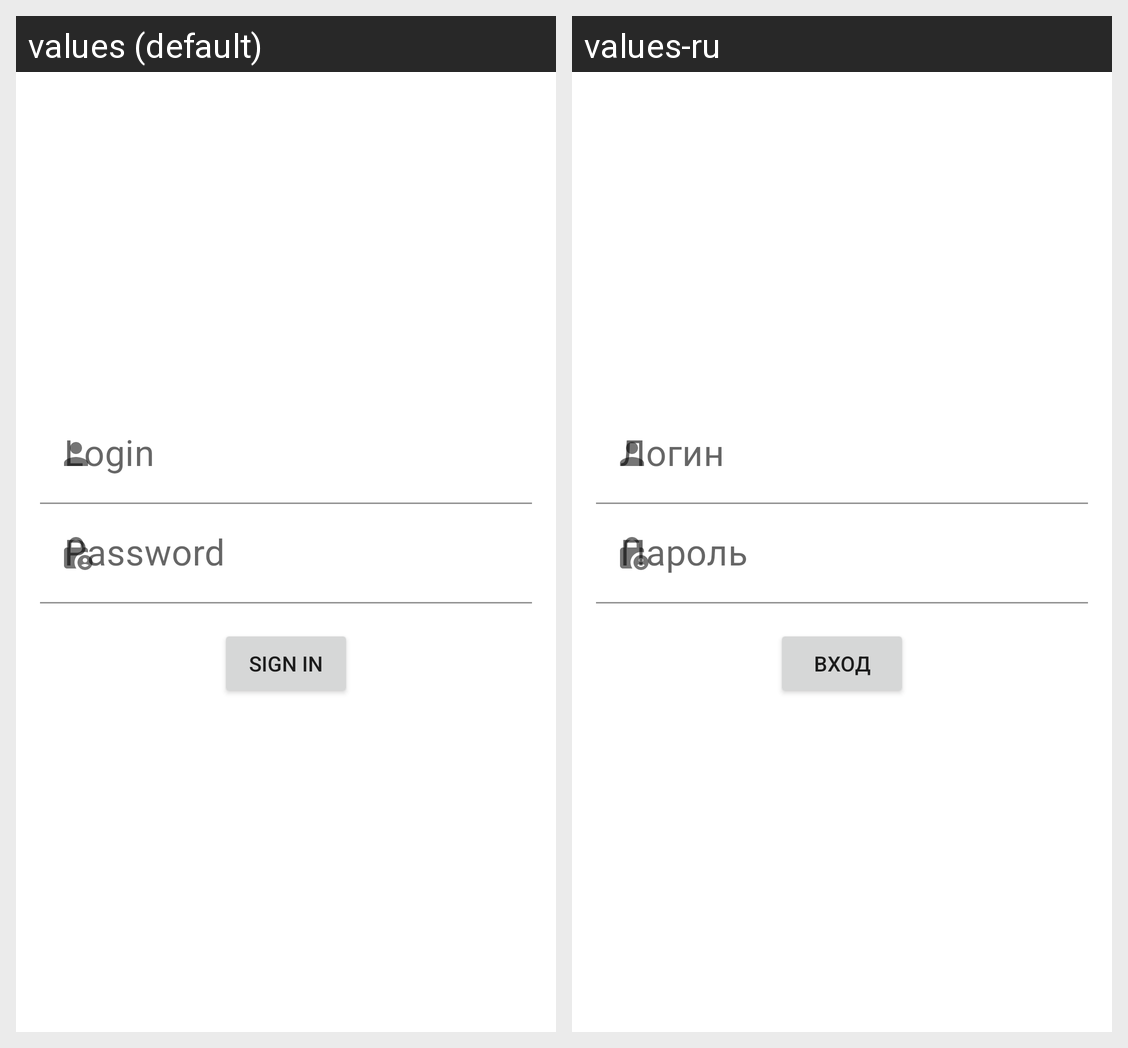

Locale-by-locale string values for the Android screen shown in this grid:
Android screen res/layout/auth_fragment.xml rendered under 2 locales, left to right: values (default), values-ru. Device: Nexus 5 (rendered at 1080×1920; each locale shown at half size, 540×960, under a caption strip naming it); theme Theme.NeWork.
Strings drawn on this screen, with the default value and each locale's value (text and hints the layout hard-codes, and strings that could not be matched under every locale, appear in the picture but are not listed):

login
  values: Login
  values-ru: Логин

password
  values: Password
  values-ru: Пароль

sign_in
  values: Sign In
  values-ru: Вход
